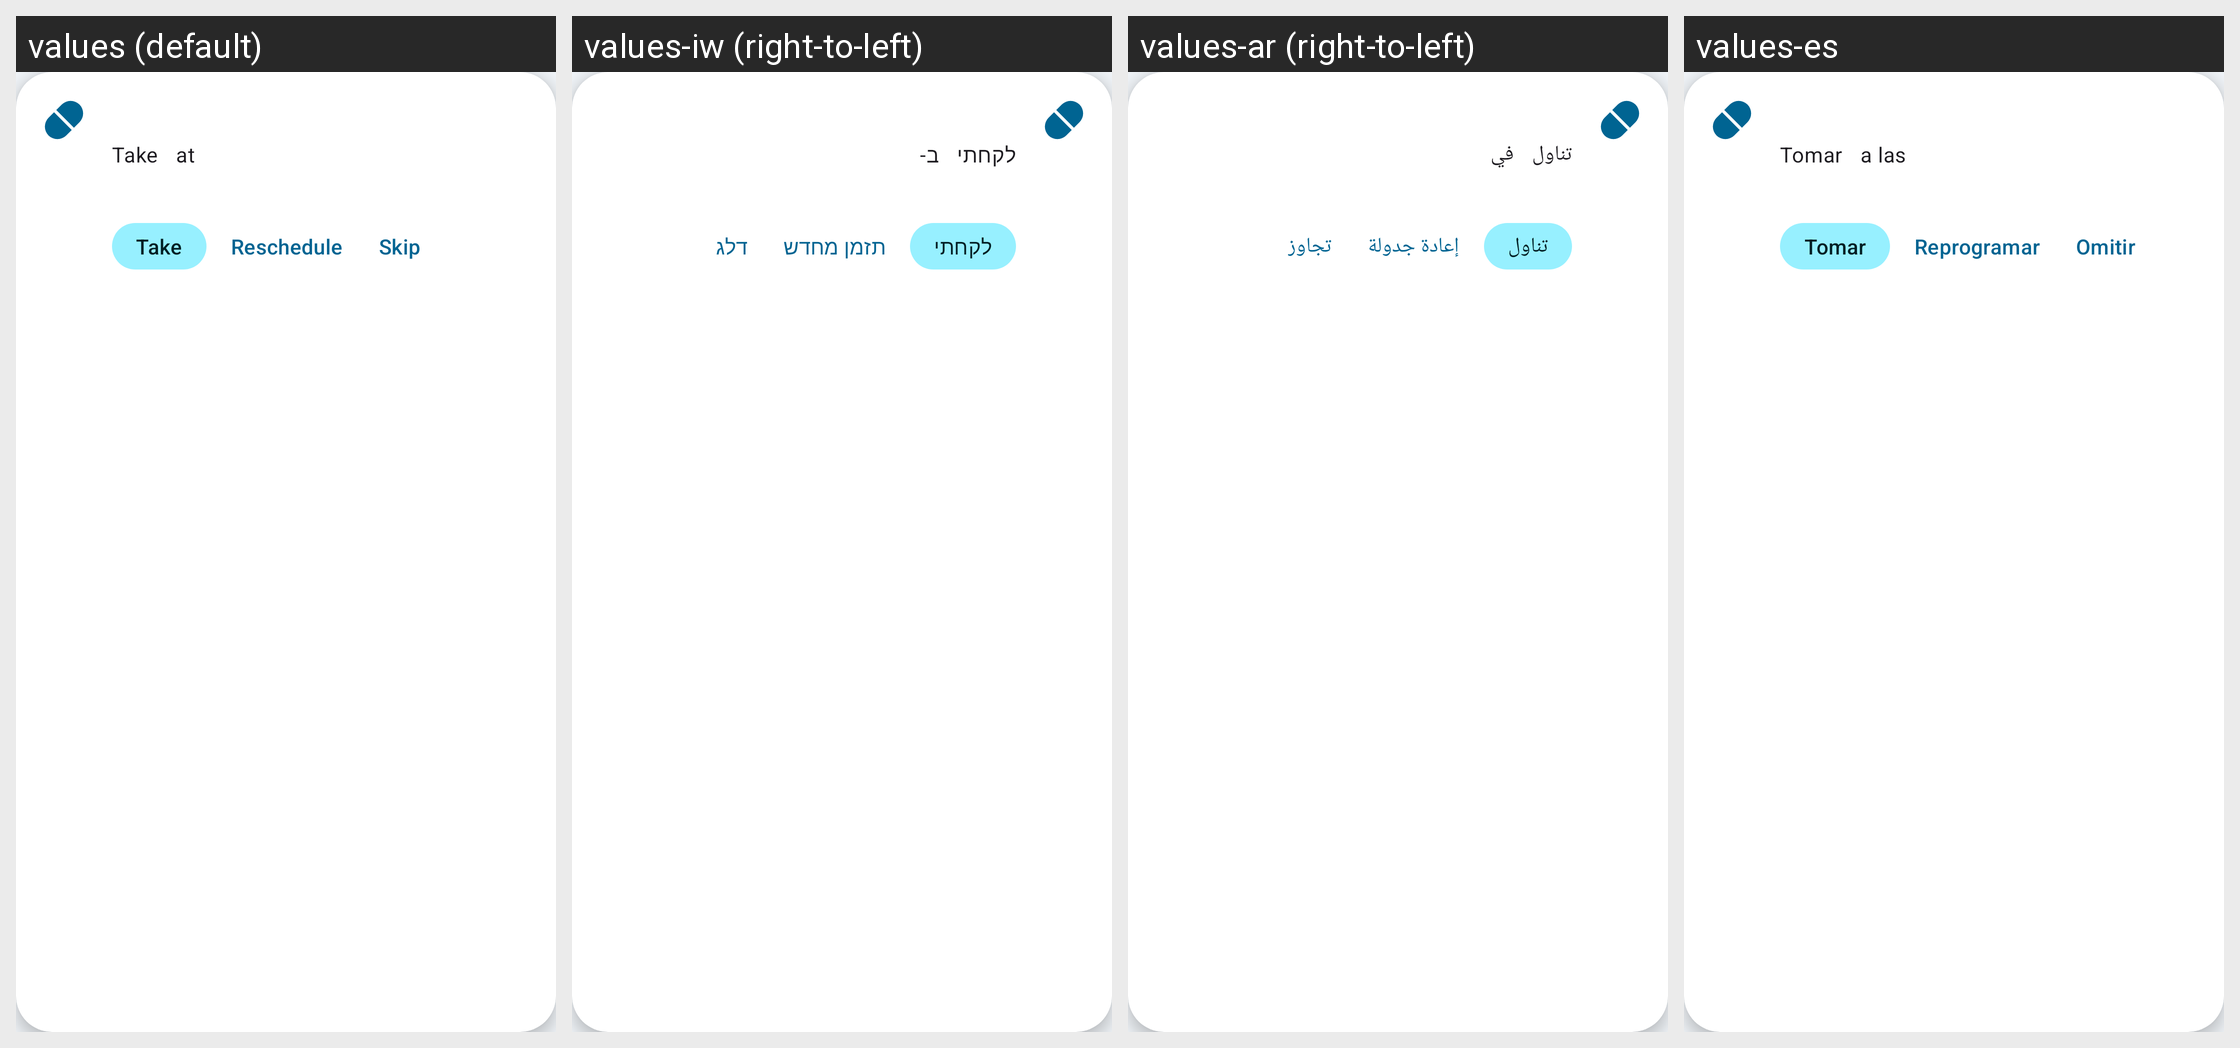

Strings drawn on this Android screen and how each of the app's shown locales translates them:
Android screen res/layout/medications_list_row.xml rendered under 4 locales, left to right: values (default), values-iw (right-to-left), values-ar (right-to-left), values-es. Device: Nexus 5 (rendered at 1080×1920; each locale shown at half size, 540×960, under a caption strip naming it); theme Theme.MedicationWizard.
Other locales in the repository, not shown: values-de, values-fr, values-he, values-hi, values-in, values-ja, values-ko, values-pt-rBR, values-ru.
Strings drawn on this screen, with the default value and each locale's value (text and hints the layout hard-codes, and strings that could not be matched under every locale, appear in the picture but are not listed):

take
  values: Take
  values-iw: לקחתי
  values-ar: تناول
  values-es: Tomar

at_label
  values: at
  values-iw: ב-
  values-ar: في
  values-es: a las

button_take
  values: Take
  values-iw: לקחתי
  values-ar: تناول
  values-es: Tomar

button_reschedule
  values: Reschedule
  values-iw: תזמן מחדש
  values-ar: إعادة جدولة
  values-es: Reprogramar

button_skip
  values: Skip
  values-iw: דלג
  values-ar: تجاوز
  values-es: Omitir
